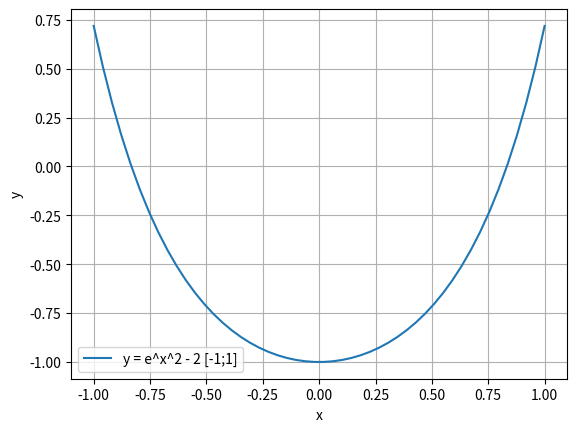

This chart was generated by the following Python code:
import numpy as n
import matplotlib.pyplot as mat
from scipy import optimize


def ff(param):
    return n.exp(param ** 2) - 2


def fdx(param):
    return 2 * param * n.exp(param * param)


def f2dx(param):
    return 2 * (2 * (param * param) + 1) * n.exp(param * param)


mat.xlabel("x")
mat.ylabel("y")

x = n.linspace(-1, 1, 50)
y = n.exp(x * x) - 2

mat.plot(x, y, label="у = e^x^2 - 2 [-1;1]")

mat.grid()
mat.legend()
mat.show()

eps = 0.0001
x1 = -1
x2 = x1 - fdx(x1) / f2dx(x1)
i = 0

while abs(x2 - x1) > eps and fdx(x2) != 0:
    x1 = x2
    x2 = x1 - fdx(x1) / f2dx(x1)
    i = i + 1

print("Mетод Ньютона-Рафсона: ")
print("Ітерації: " + str(i))
print("X " + str(x2))
print("Y " + str(ff(x2)))

eps = 0.001
i = 0
R = -1
L = 1
z = (R + L) / 2
fz = fdx(z)
while fdx(z) > eps:
    i = i + 1
    if fdx(z) < 0:
        L = z
    else:
        R = z
    z = (R + L) / 2

print("Mетод середної точки: ")
print("Ітерації: " + str(i))
print("X " + str(z))
print("Y " + str(ff(z)))

i = 0
R = 1
L = -1

while abs(L - R) >= eps:
    i = i + 1
    L = R - (R - L) * fdx(R) / (fdx(R) - fdx(L))
    R = L + (L - R) * fdx(L) / (fdx(L) - fdx(R))

print("Метод хорд")
print("Ітерації: " + str(i))
print("X " + str(R))
print("Y " + str(ff(R)))